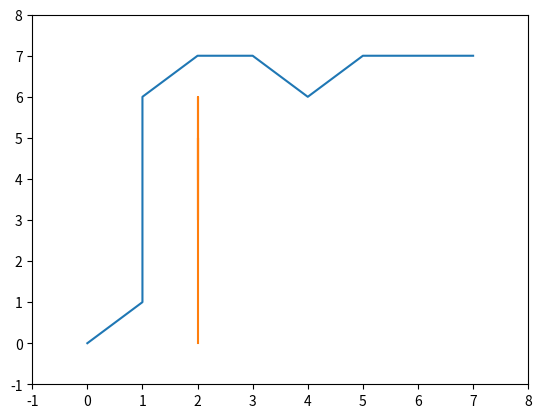

Generate this figure with matplotlib:
from __future__ import print_function
import matplotlib.pyplot as plt


class AStarGraph(object):
	#Define a class board like grid with two barriers
 
	def __init__(self):
		self.barriers = []
		self.barriers.append([(2,4),(2,5),(2,3),(2,6),(2,2),(2,1),(2,0)])
 
	def heuristic(self, start, goal):
		#Use Chebyshev distance heuristic if we can move one square either
		#adjacent or diagonal
		D = 1
		D2 = 1
		dx = abs(start[0] - goal[0])
		dy = abs(start[1] - goal[1])
		return D * (dx + dy) + (D2 - 2 * D) * min(dx, dy)
 
	def get_vertex_neighbours(self, pos):
		n = []
		#Moves allow link a chess king
		for dx, dy in [(1,0),(-1,0),(0,1),(0,-1),(1,1),(-1,1),(1,-1),(-1,-1)]:
			x2 = pos[0] + dx
			y2 = pos[1] + dy
			if x2 < 0 or x2 > 7 or y2 < 0 or y2 > 7:
				continue
			n.append((x2, y2))
		return n
 
	def move_cost(self, a, b):
		for barrier in self.barriers:
			if b in barrier:
				return 100 #Extremely high cost to enter barrier squares
		return 1 #Normal movement cost
 
def AStarSearch(start, end, graph):
 
	G = {} #Actual movement cost to each position from the start position
	F = {} #Estimated movement cost of start to end going via this position
 
	#Initialize starting values
	G[start] = 0 
	F[start] = graph.heuristic(start, end)
 
	closedVertices = set()
	openVertices = set([start])
	cameFrom = {}
 
	while len(openVertices) > 0:
		#Get the vertex in the open list with the lowest F score
		current = None
		currentFscore = None
		for pos in openVertices:
			if current is None or F[pos] < currentFscore:
				currentFscore = F[pos]
				current = pos
 
		#Check if we have reached the goal
		if current == end:
			#Retrace our route backward
			path = [current]
			while current in cameFrom:
				current = cameFrom[current]
				path.append(current)
			path.reverse()
			return path, F[end] #Done!
 
		#Mark the current vertex as closed
		openVertices.remove(current)
		closedVertices.add(current)
 
		#Update scores for vertices near the current position
		for neighbour in graph.get_vertex_neighbours(current):
			if neighbour in closedVertices: 
				continue #We have already processed this node exhaustively
			candidateG = G[current] + graph.move_cost(current, neighbour)
 
			if neighbour not in openVertices:
				openVertices.add(neighbour) #Discovered a new vertex
			elif candidateG >= G[neighbour]:
				continue #This G score is worse than previously found
 
			#Adopt this G score
			cameFrom[neighbour] = current
			G[neighbour] = candidateG
			H = graph.heuristic(neighbour, end)
			F[neighbour] = G[neighbour] + H
 
	raise RuntimeError("A* failed to find a solution")
 
if __name__=="__main__":
	graph = AStarGraph()
	result, cost = AStarSearch((0,0), (7,7), graph)
	print ("route" ,result)
	print ("cost" ,cost)
	plt.plot([v[0] for v in result], [v[1] for v in result])
	for barrier in graph.barriers:
		plt.plot([v[0] for v in barrier], [v[1] for v in barrier])
	plt.xlim(-1,8)
	plt.ylim(-1,8)
	plt.show()
